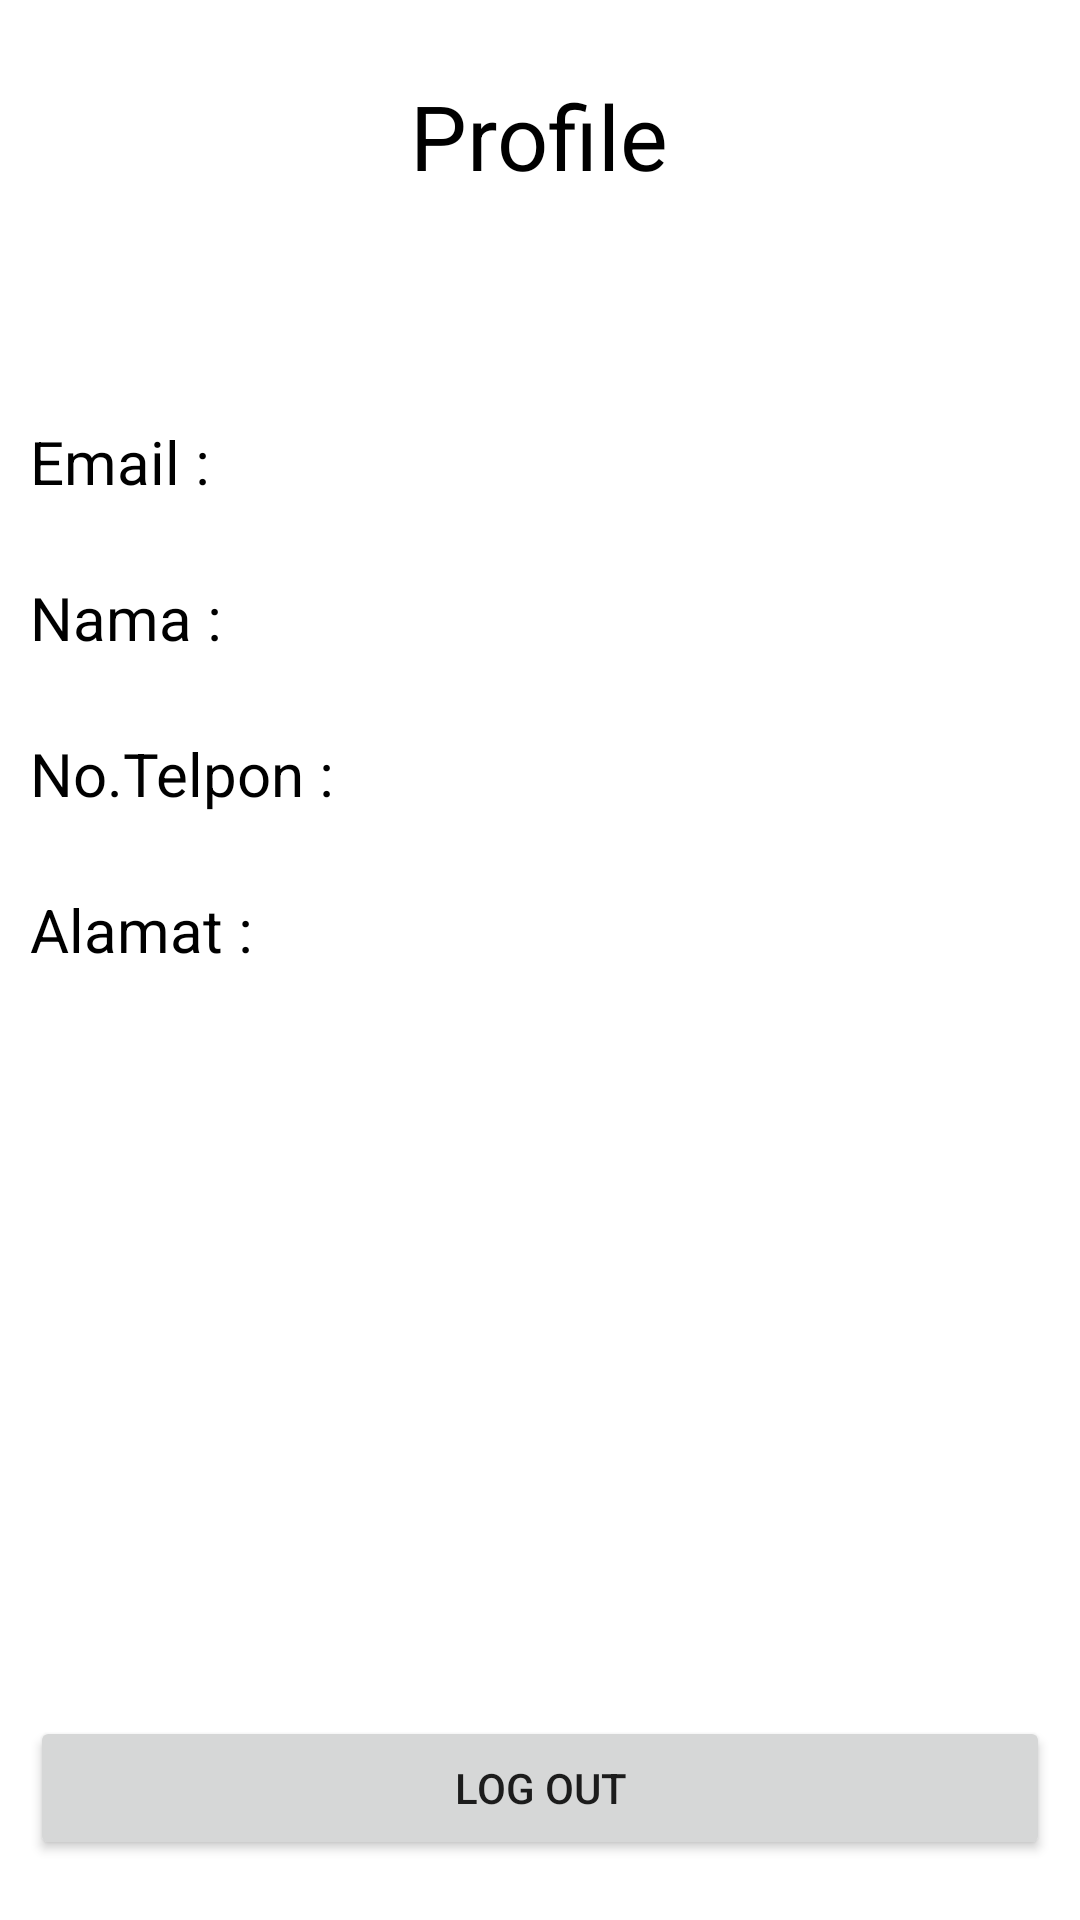

The Android layout XML behind this screen, and the referenced resources:
<!-- AndroidManifest.xml: application theme Theme.Rental -->
<!-- res/layout/activity_profile.xml -->
<?xml version="1.0" encoding="utf-8"?>
<androidx.constraintlayout.widget.ConstraintLayout xmlns:android="http://schemas.android.com/apk/res/android"
    android:layout_width="match_parent"
    android:layout_height="match_parent"
    xmlns:tools="http://schemas.android.com/tools"
    xmlns:app="http://schemas.android.com/apk/res-auto"
    tools:context=".ProfileActivity">


    <LinearLayout
        android:id="@+id/linearLayout"
        android:layout_width="match_parent"
        android:layout_height="wrap_content"
        android:orientation="vertical"
        android:gravity="center_horizontal"
        android:paddingBottom="20dp"
        tools:ignore="MissingConstraints">

        <TextView
            android:layout_width="wrap_content"
            android:layout_height="wrap_content"
            android:layout_marginTop="25dp"
            android:layout_marginBottom="25dp"
            android:text="Profile"
            android:textColor="@color/black"
            android:textSize="30dp"
            tools:ignore="MissingConstraints" />

    </LinearLayout>

    <LinearLayout
        android:id="@+id/linearLayout2"
        android:layout_width="match_parent"
        android:layout_height="wrap_content"
        tools:ignore="MissingConstraints"
        android:layout_marginTop="30dp"
        app:layout_constraintEnd_toEndOf="@+id/linearLayout"
        app:layout_constraintStart_toStartOf="@+id/linearLayout"
        app:layout_constraintTop_toBottomOf="@+id/linearLayout"
        android:background="@color/white">

        <TextView
            android:layout_width="wrap_content"
            android:layout_height="wrap_content"
            android:text="Email :"
            android:textSize="20dp"
            android:textColor="@color/black"
            android:layout_marginLeft="10dp"
            tools:ignore="MissingConstraints" />

        <TextView
            android:id="@+id/tv_email"
            android:layout_width="match_parent"
            android:layout_height="wrap_content"
            android:textSize="20dp"
            android:textColor="@color/black"
            android:layout_marginStart="4dp"
            tools:ignore="MissingConstraints" />
    </LinearLayout>

    <LinearLayout
        android:id="@+id/linearLayout3"
        android:layout_width="match_parent"
        android:layout_height="wrap_content"
        tools:ignore="MissingConstraints"
        android:layout_marginTop="25dp"
        app:layout_constraintEnd_toEndOf="@+id/linearLayout2"
        app:layout_constraintStart_toStartOf="@+id/linearLayout2"
        app:layout_constraintTop_toBottomOf="@+id/linearLayout2"
        android:background="@color/white">

        <TextView
            android:layout_width="wrap_content"
            android:layout_height="wrap_content"
            android:text="Nama :"
            android:textSize="20dp"
            android:textColor="@color/black"
            android:layout_marginLeft="10dp"
            tools:ignore="MissingConstraints" />

        <TextView
            android:id="@+id/tv_nama"
            android:layout_width="match_parent"
            android:layout_height="wrap_content"
            android:textSize="20dp"
            android:layout_marginStart="5dp"
            android:textColor="@color/black"
            tools:ignore="MissingConstraints"/>

    </LinearLayout>

    <LinearLayout
        android:id="@+id/linearLayout4"
        android:layout_width="match_parent"
        android:layout_height="wrap_content"
        tools:ignore="MissingConstraints"
        android:layout_marginTop="25dp"
        app:layout_constraintEnd_toEndOf="@+id/linearLayout3"
        app:layout_constraintStart_toStartOf="@+id/linearLayout3"
        app:layout_constraintTop_toBottomOf="@+id/linearLayout3"
        android:background="@color/white">

        <TextView
            android:layout_width="wrap_content"
            android:layout_height="wrap_content"
            android:text="No.Telpon :"
            android:textSize="20dp"
            android:textColor="@color/black"
            android:layout_marginLeft="10dp"
            tools:ignore="MissingConstraints" />

        <TextView
            android:id="@+id/tv_noTelp"
            android:layout_width="match_parent"
            android:layout_height="wrap_content"
            android:textSize="20dp"
            android:textColor="@color/black"
            android:layout_marginStart="3dp"
            tools:ignore="MissingConstraints" />
    </LinearLayout>

    <LinearLayout
        android:layout_width="match_parent"
        android:layout_height="wrap_content"
        tools:ignore="MissingConstraints"
        android:layout_marginTop="25dp"
        app:layout_constraintEnd_toEndOf="@+id/linearLayout4"
        app:layout_constraintStart_toStartOf="@+id/linearLayout4"
        app:layout_constraintTop_toBottomOf="@+id/linearLayout4"
        android:background="@color/white">

        <TextView
            android:layout_width="wrap_content"
            android:layout_height="wrap_content"
            android:text="Alamat :"
            android:textSize="20dp"
            android:textColor="@color/black"
            android:layout_marginLeft="10dp"
            tools:ignore="MissingConstraints" />

        <TextView
            android:id="@+id/tv_alamat"
            android:layout_width="match_parent"
            android:layout_height="wrap_content"
            android:textSize="20dp"
            android:textColor="@color/black"
            android:layout_marginStart="3dp"
            tools:ignore="MissingConstraints" />
    </LinearLayout>

    <LinearLayout
        android:layout_width="match_parent"
        android:layout_height="match_parent"
        android:gravity="bottom">

        <Button
            android:id="@+id/btn_back"
            android:layout_width="match_parent"
            android:layout_height="wrap_content"
            android:layout_marginLeft="10dp"
            android:layout_marginRight="10dp"
            android:layout_marginBottom="10dp"
            android:onClick="btn_Back"
            android:text="Log Out" />
    </LinearLayout>

</androidx.constraintlayout.widget.ConstraintLayout>
<!-- resources referenced by this layout -->
<resources>
  <color name="black">#FF000000</color>
  <color name="white">#FFFFFFFF</color>
  <style name="Theme.Rental" parent="Theme.MaterialComponents.DayNight.DarkActionBar">
          
          <item name="colorPrimary">@color/purple_500</item>
          <item name="colorPrimaryVariant">@color/purple_700</item>
          <item name="colorOnPrimary">@color/white</item>
          
          <item name="colorSecondary">@color/teal_200</item>
          <item name="colorSecondaryVariant">@color/teal_700</item>
          <item name="colorOnSecondary">@color/black</item>
          
          <item name="android:statusBarColor" tools:targetApi="l">?attr/colorPrimaryVariant</item>
          
      </style>
  <color name="purple_500">#FF6200EE</color>
  <color name="purple_700">#FF3700B3</color>
  <color name="teal_200">#28B6CF</color>
  <color name="teal_700">#FF018786</color>
</resources>
